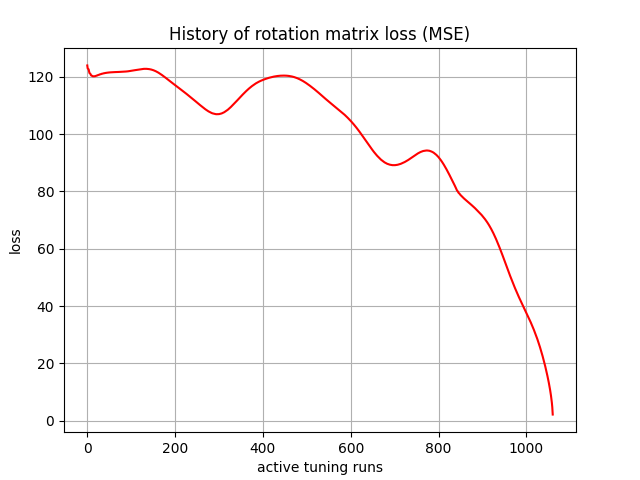

The table this chart was drawn from, first rows:
, 0
0, 124
1, 122.9
2, 122.8
3, 122.6
4, 121.9
5, 121.3
6, 121.2
7, 121.1
8, 120.7
9, 120.5
10, 120.4
11, 120.4
12, 120.2
13, 120.2
14, 120.2
15, 120.2
16, 120.2
17, 120.2
18, 120.2
19, 120.3
20, 120.4
21, 120.4
22, 120.4
23, 120.5
24, 120.6
25, 120.7
26, 120.7
27, 120.7
28, 120.8
29, 120.9
30, 120.9
31, 120.9
32, 121
33, 121.1
34, 121.1
35, 121.1
36, 121.2
37, 121.2
38, 121.2
39, 121.3
40, 121.3
41, 121.3
42, 121.4
43, 121.4
44, 121.4
45, 121.4
46, 121.4
47, 121.5
48, 121.5
49, 121.5
50, 121.5
51, 121.5
52, 121.6
53, 121.6
54, 121.6
55, 121.6
56, 121.6
57, 121.6
58, 121.6
59, 121.6
... 2,880 more rows
